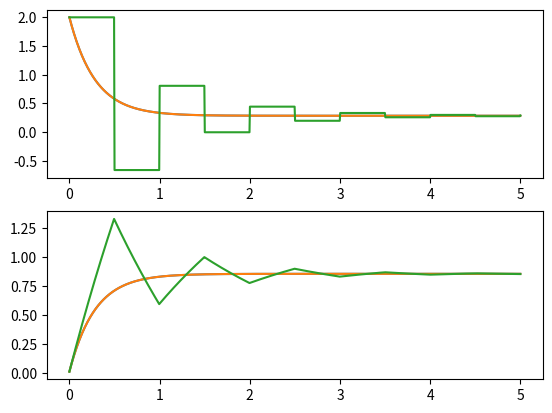
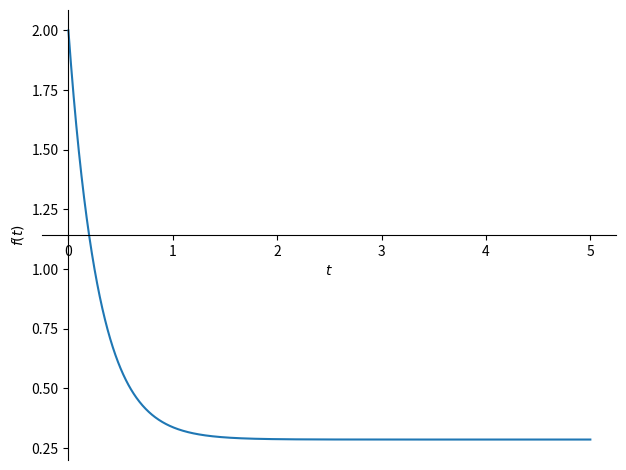
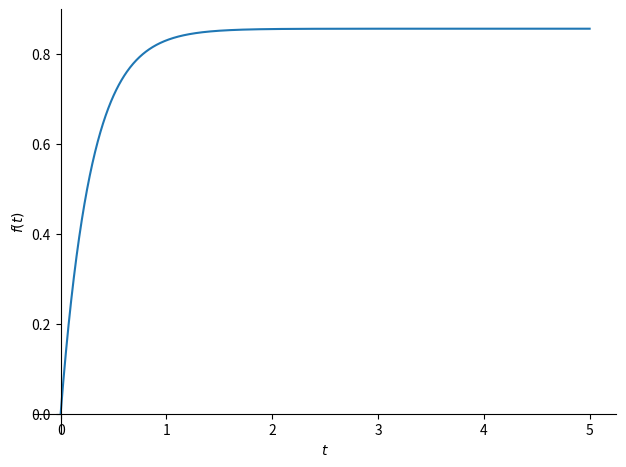
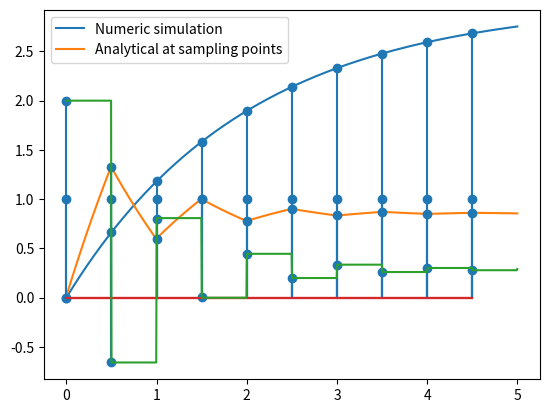
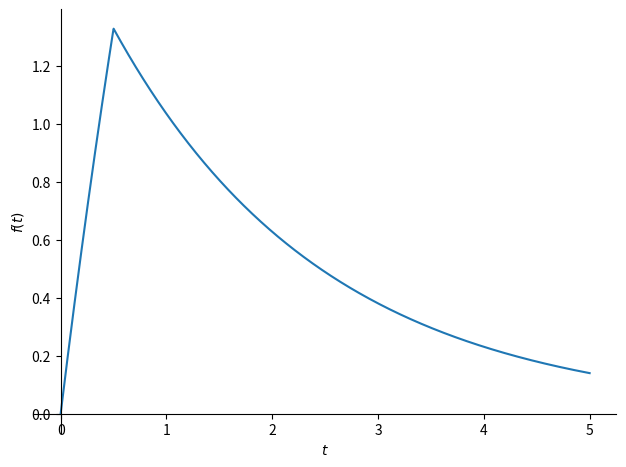
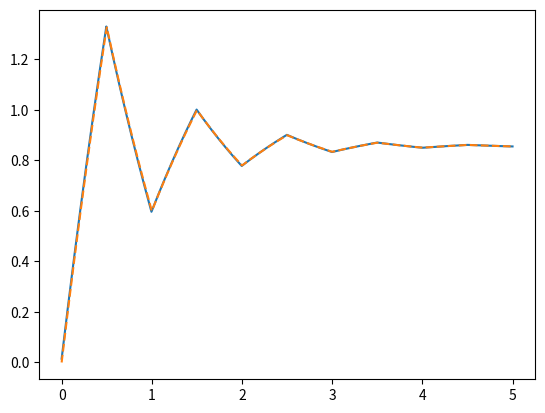

These charts were generated, in order, by the following Python code:
from __future__ import print_function, division

import numpy
import matplotlib.pyplot as plt
get_ipython().magic('matplotlib inline')

K = 3
tau = 2

Kc = 2

ts = numpy.linspace(0, 5, 1000)
dt = ts[1]

y_continuous = []
u_continuous = []
y = 0
sp = 1
for t in ts:
    e = sp - y
    u = Kc*e
    dydt = 1/tau*(K*u - y)
    
    y += dydt*dt
    
    u_continuous.append(u)
    y_continuous.append(y)

plt.subplot(2, 1, 1)
plt.plot(ts, u_continuous)
plt.subplot(2, 1, 2)
plt.plot(ts, y_continuous)

DeltaT = 0.5  # sampling time

u_discrete = []
y_discrete = []
y = 0
sp = 1
next_sample = 0
for t in ts:
    if t >= next_sample:
        e = sp - y
        u = Kc*e
        next_sample += DeltaT
    dydt = 1/tau*(K*u - y)
    y += dydt*dt
    
    u_discrete.append(u)
    y_discrete.append(y)

plt.subplot(2, 1, 1)
plt.plot(ts, u_continuous,
         ts, u_discrete)
plt.subplot(2, 1, 2)
plt.plot(ts, y_continuous,
         ts, y_discrete)

import sympy
sympy.init_printing()

s = sympy.Symbol('s')
t = sympy.Symbol('t', positive=True)

Gc = Kc  # controller
G = K/(tau*s + 1)  # system

G_cl = Gc*G/(1 + Gc*G)

rs = 1/s  # step input r(s)

ys = rs*G_cl  # system output y(s)
es = rs - ys  # error
us = Gc*es  # controller output

yt = sympy.inverse_laplace_transform(ys, s, t)
ut = sympy.inverse_laplace_transform(us, s, t)

sympy.plot(ut, (t, 0, 5))
sympy.plot(yt, (t, 0, 5))

z, q = sympy.symbols('z, q')

rz = 1/(1 - z**-1)

rz.subs(z, q**-1).series()

def sampledvalues(fz, N):
    return sympy.poly(fz.subs(z, q**-1).series(q, 0, N).removeO(), q).all_coeffs()[::-1]

def plotdiscrete(fz, N):
    values = sampledvalues(fz, N)
    times = [n*DeltaT for n in range(N)]
    plt.stem(times, values)

plotdiscrete(rz, 10)

Gcz = Kc

a = 1/tau
b = sympy.exp(-a*DeltaT)
Fz = K*(1 - b)*z**-1/((1 - z**-1)*(1 - b*z**-1))  # In the datasheet table, this corresponds with (1 - e^{-at})
HGz = Fz - z**-1*Fz

plotdiscrete(rz*HGz, 10)
plt.plot(ts, K*(1 - numpy.exp(-ts/tau)))

yz = rz*Gcz*HGz/(1 + Gcz*HGz)

plt.plot(ts, y_discrete)
plotdiscrete(yz, 10)
plt.legend(['Numeric simulation', 'Analytical at sampling points'])

ez = rz - yz
uz = Gcz*ez
plotdiscrete(uz, 10)
plt.plot(ts, u_discrete)

Hs = 1/s*(1 - sympy.exp(-DeltaT*s))

u_single_pulse = 2*Hs
y_single_pulse = sympy.inverse_laplace_transform(G*u_single_pulse, s, t)

sympy.plot(y_single_pulse, (t, 0, 5))

uhs = sum(ai*Hs*sympy.exp(-i*DeltaT*s) 
          for i, ai in enumerate(sampledvalues(uz, 10)))

uhs = 0
a = sampledvalues(uz, 10)
for i in range(10):
    uhs += a[i]*Hs*sympy.exp(-i*DeltaT*s)

ys = uhs*G

yt = sympy.inverse_laplace_transform(ys, s, t)

plt.plot(ts, y_discrete)
plt.plot(ts, [sympy.N(yt.subs(t, ti)) for ti in ts], '--')
